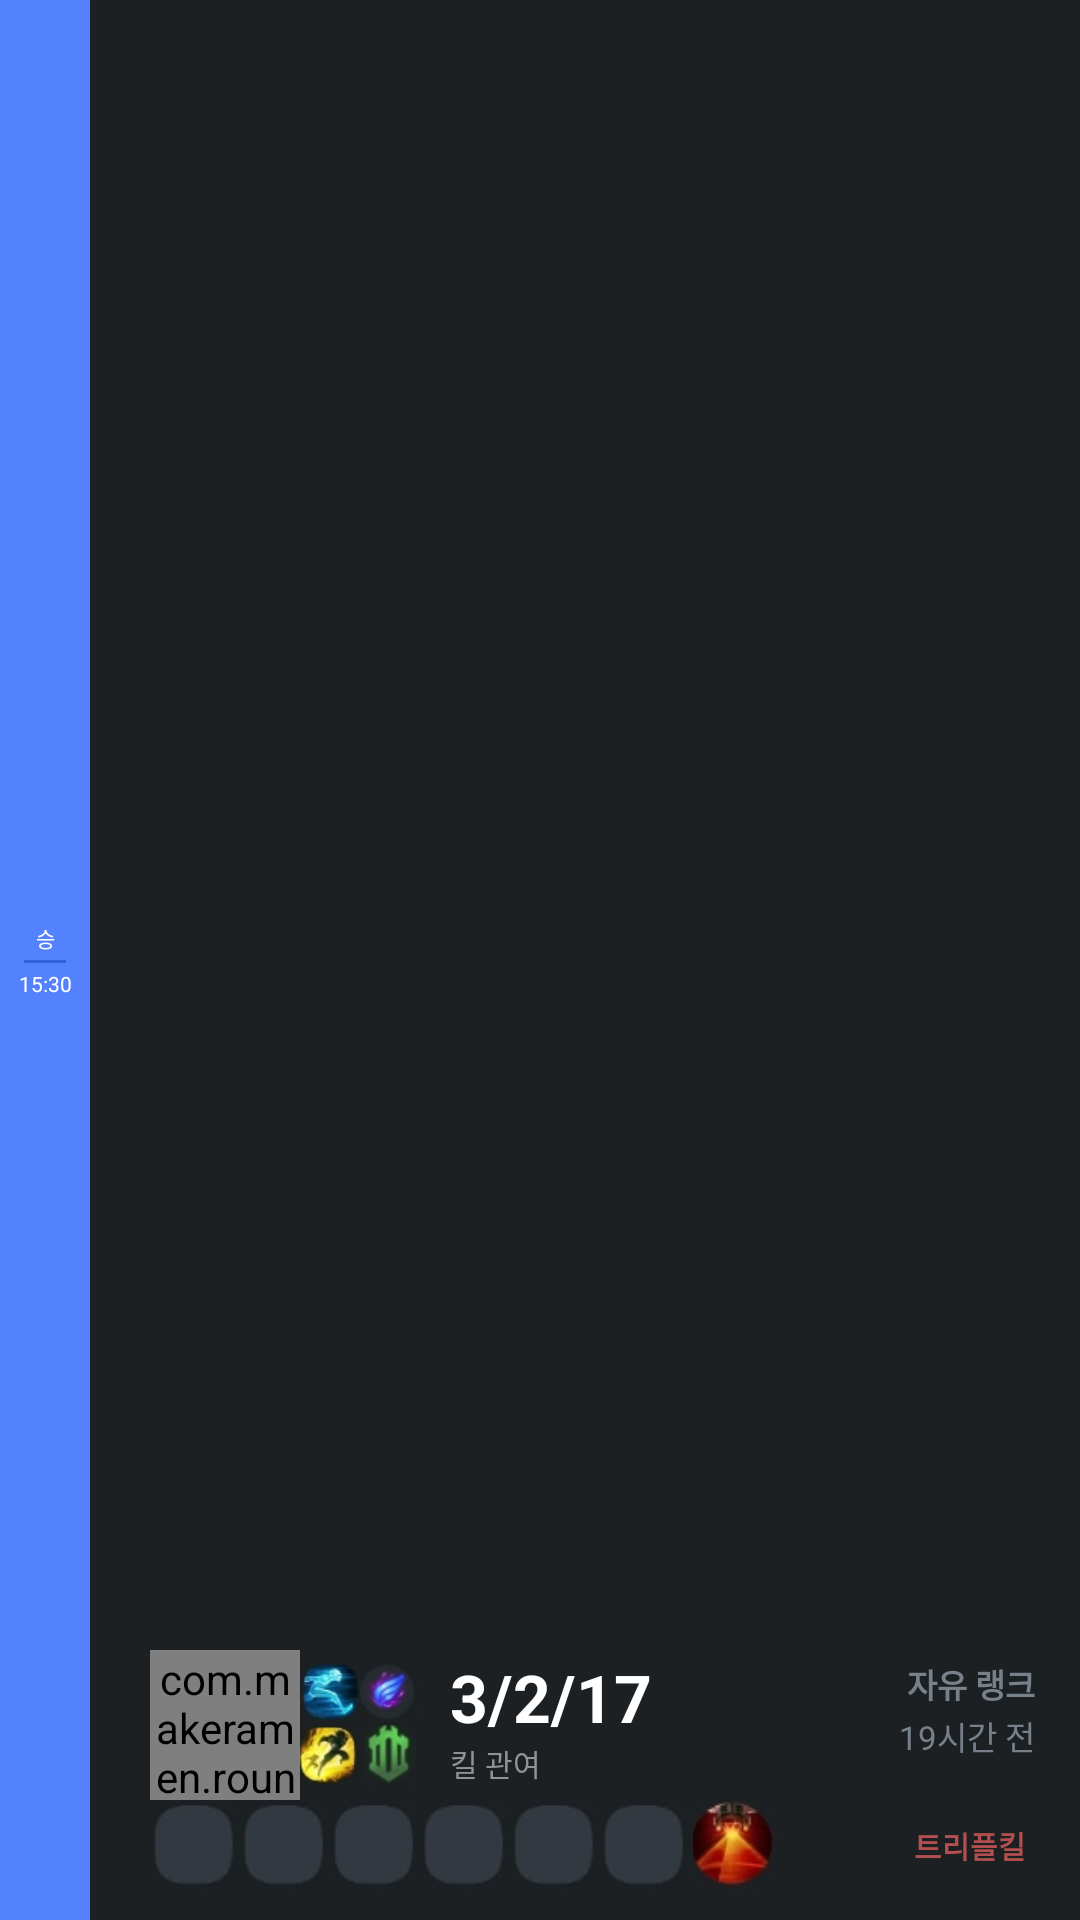

The Android layout XML behind this screen, and the referenced resources:
<!-- AndroidManifest.xml: application theme Theme.AppCompat.NoActionBar -->
<!-- res/layout/game_result.xml -->
<?xml version="1.0" encoding="utf-8"?>
<androidx.constraintlayout.widget.ConstraintLayout xmlns:android="http://schemas.android.com/apk/res/android"
    xmlns:app="http://schemas.android.com/apk/res-auto"
    xmlns:tools="http://schemas.android.com/tools"
    android:layout_width="match_parent"
    android:layout_height="100dp"
    android:background="#1c2023">

    <androidx.constraintlayout.widget.ConstraintLayout
        android:layout_width="30dp"
        android:layout_height="match_parent"
        android:background="#5481fe"
        app:layout_constraintBottom_toBottomOf="parent"
        app:layout_constraintLeft_toLeftOf="parent"
        app:layout_constraintTop_toTopOf="parent">

        <androidx.constraintlayout.widget.ConstraintLayout
            android:layout_width="match_parent"
            android:layout_height="wrap_content"
            app:layout_constraintBottom_toBottomOf="parent"
            app:layout_constraintLeft_toLeftOf="parent"
            app:layout_constraintRight_toRightOf="parent"
            app:layout_constraintTop_toTopOf="parent">

            <TextView
                android:id="@+id/tv_fight_time"
                android:layout_width="wrap_content"
                android:layout_height="wrap_content"
                android:text="15:30"
                android:textColor="@color/white"
                android:textSize="7dp"
                app:layout_constraintBottom_toBottomOf="parent"
                app:layout_constraintLeft_toLeftOf="parent"
                app:layout_constraintRight_toRightOf="parent"/>

            <View
                android:id="@+id/v_time_bar"
                android:layout_width="match_parent"
                android:layout_height="1dp"
                android:layout_marginLeft="8dp"
                android:layout_marginRight="8dp"
                android:background="#325fdc"
                app:layout_constraintBottom_toTopOf="@+id/tv_fight_time"
                android:layout_marginBottom="2dp"/>

            <TextView
                android:id="@+id/tv_match_history_isWin"
                android:layout_width="wrap_content"
                android:layout_height="wrap_content"
                android:text="승"
                android:textSize="7dp"
                android:textColor="@color/white"
                app:layout_constraintBottom_toTopOf="@id/v_time_bar"
                app:layout_constraintLeft_toLeftOf="parent"
                app:layout_constraintRight_toRightOf="parent"
                android:layout_marginBottom="2dp"/>


        </androidx.constraintlayout.widget.ConstraintLayout>


    </androidx.constraintlayout.widget.ConstraintLayout>

    <androidx.constraintlayout.widget.ConstraintLayout
        android:id="@+id/cl_summoner_item"
        android:layout_width="match_parent"
        android:layout_height="30dp"
        android:layout_marginLeft="50dp"
        android:layout_marginRight="15dp"
        android:layout_marginBottom="10dp"
        android:orientation="horizontal"
        app:layout_constraintBottom_toBottomOf="parent"
        app:layout_constraintLeft_toLeftOf="parent">

        <ImageView
            android:id="@+id/iv_summoner_item_slot1"
            android:layout_width="30dp"
            android:layout_height="match_parent"
            android:src="@drawable/summoner_item_slot"
            app:layout_constraintBottom_toBottomOf="parent"
            app:layout_constraintLeft_toLeftOf="parent" />


        <ImageView
            android:id="@+id/iv_summoner_item_slot2"
            android:layout_width="30dp"
            android:layout_height="match_parent"
            android:src="@drawable/summoner_item_slot"
            app:layout_constraintBottom_toBottomOf="parent"
            app:layout_constraintLeft_toRightOf="@+id/iv_summoner_item_slot1" />

        <ImageView
            android:id="@+id/iv_summoner_item_slot3"
            android:layout_width="30dp"
            android:layout_height="match_parent"
            android:src="@drawable/summoner_item_slot"
            app:layout_constraintBottom_toBottomOf="parent"
            app:layout_constraintLeft_toRightOf="@+id/iv_summoner_item_slot2" />

        <ImageView
            android:id="@+id/iv_summoner_item_slot4"
            android:layout_width="30dp"
            android:layout_height="match_parent"
            android:src="@drawable/summoner_item_slot"
            app:layout_constraintBottom_toBottomOf="parent"
            app:layout_constraintLeft_toRightOf="@+id/iv_summoner_item_slot3" />

        <ImageView
            android:id="@+id/iv_summoner_item_slot5"
            android:layout_width="30dp"
            android:layout_height="match_parent"
            android:src="@drawable/summoner_item_slot"
            app:layout_constraintBottom_toBottomOf="parent"
            app:layout_constraintLeft_toRightOf="@+id/iv_summoner_item_slot4" />

        <ImageView
            android:id="@+id/iv_summoner_item_slot6"
            android:layout_width="30dp"
            android:layout_height="match_parent"
            android:src="@drawable/summoner_item_slot"
            app:layout_constraintBottom_toBottomOf="parent"
            app:layout_constraintLeft_toRightOf="@+id/iv_summoner_item_slot5" />

        <ImageView
            android:id="@+id/iv_summoner_sub_item"
            android:layout_width="30dp"
            android:layout_height="match_parent"
            android:src="@drawable/summoner_sub_item"
            app:layout_constraintBottom_toBottomOf="parent"
            app:layout_constraintLeft_toRightOf="@+id/iv_summoner_item_slot6" />

        <androidx.constraintlayout.widget.ConstraintLayout
            android:layout_width="wrap_content"
            android:layout_height="wrap_content"
            app:layout_constraintRight_toRightOf="parent"
            app:layout_constraintTop_toTopOf="parent"
            app:layout_constraintBottom_toBottomOf="parent">

            <TextView
                android:id="@+id/tv_multi_kill"
                android:layout_width="match_parent"
                android:layout_height="match_parent"
                android:gravity="center"
                android:text="트리플킬"
                android:padding="3dp"
                app:layout_constraintRight_toRightOf="parent"
                app:layout_constraintLeft_toLeftOf="parent"
                app:layout_constraintTop_toTopOf="parent"
                app:layout_constraintBottom_toBottomOf="parent"
                android:textSize="10dp"
                android:textColor="#b34f4f"
                android:textStyle="bold"
                android:background="@drawable/kill_text_round"/>
        </androidx.constraintlayout.widget.ConstraintLayout>




    </androidx.constraintlayout.widget.ConstraintLayout>

    <androidx.constraintlayout.widget.ConstraintLayout
        android:layout_width="match_parent"
        android:layout_height="50dp"
        android:layout_marginLeft="50dp"
        android:layout_marginRight="15dp"
        app:layout_constraintBottom_toTopOf="@id/cl_summoner_item">

        <androidx.constraintlayout.widget.ConstraintLayout
            android:id="@+id/cl_summoner_champ_icon"
            android:layout_width="50dp"
            android:layout_height="match_parent"
            app:layout_constraintLeft_toLeftOf="parent"
            app:layout_constraintTop_toTopOf="parent"
            app:layout_constraintBottom_toBottomOf="parent">

            <com.makeramen.roundedimageview.RoundedImageView
                android:id="@+id/summoner_champ_icon"
                android:layout_width="match_parent"
                android:layout_height="match_parent"
                android:scaleType="centerCrop"
                android:src="@drawable/summoner_chmap_icon"/>

        </androidx.constraintlayout.widget.ConstraintLayout>

        <ImageView
            android:id="@+id/iv_summoner_spell2"
            android:layout_width="20dp"
            android:layout_height="20dp"
            android:src="@drawable/summoner_chmap_spell_flash"
            app:layout_constraintBottom_toBottomOf="parent"
            app:layout_constraintLeft_toRightOf="@id/cl_summoner_champ_icon"
            android:layout_marginBottom="5dp"/>

        <ImageView
            android:id="@+id/iv_summoner_spell1"
            android:layout_width="20dp"
            android:layout_height="20dp"
            app:layout_constraintBottom_toTopOf="@+id/iv_summoner_spell2"
            app:layout_constraintLeft_toRightOf="@id/cl_summoner_champ_icon"
            android:layout_marginBottom="1dp"
            android:src="@drawable/summoner_chmap_spell_run"/>

        <ImageView
            android:id="@+id/iv_summoner_sub_rune"
            android:layout_width="20dp"
            android:layout_height="20dp"
            android:src="@drawable/summoner_chmap_sub_roon"
            app:layout_constraintLeft_toRightOf="@+id/iv_summoner_spell1"
            app:layout_constraintBottom_toBottomOf="parent"
            android:layout_marginBottom="5dp"/>

        <ImageView
            android:id="@+id/iv_summoner_main_rune"
            android:layout_width="20dp"
            android:layout_height="20dp"
            app:layout_constraintBottom_toTopOf="@+id/iv_summoner_spell2"
            app:layout_constraintLeft_toRightOf="@id/iv_summoner_spell1"
            android:layout_marginBottom="1dp"
            android:src="@drawable/summoner_chmap_main_roon"/>

        <TextView
            android:id="@+id/tv_summoner_kda"
            android:layout_width="wrap_content"
            android:layout_height="wrap_content"
            app:layout_constraintLeft_toRightOf="@id/iv_summoner_main_rune"
            app:layout_constraintTop_toTopOf="parent"
            android:layout_marginLeft="10dp"
            android:text="3/2/17"
            android:layout_marginTop="1dp"
            android:textSize="22dp"
            android:gravity="center"
            android:textColor="@color/white"
            android:textStyle="bold"/>

        <TextView
            android:id="@+id/tv_kill_participation"
            android:layout_width="wrap_content"
            android:layout_height="wrap_content"
            app:layout_constraintTop_toBottomOf="@id/tv_summoner_kda"
            app:layout_constraintLeft_toRightOf="@+id/iv_summoner_sub_rune"
            android:textSize="10dp"
            android:text="킬 관여 "
            android:layout_marginLeft="10dp"
            android:textColor="#8f949a"/>

        <TextView
            android:id="@+id/tv_rank_type"
            android:layout_width="wrap_content"
            android:layout_height="wrap_content"
            app:layout_constraintRight_toRightOf="parent"
            app:layout_constraintTop_toTopOf="parent"
            android:text="자유 랭크"
            android:textSize="11dp"
            android:textColor="#78818a"
            android:layout_marginTop="3dp"
            android:textStyle="bold"/>

        <TextView
            android:id="@+id/tv_last_play_time"
            android:layout_width="wrap_content"
            android:layout_height="wrap_content"
            app:layout_constraintRight_toRightOf="parent"
            app:layout_constraintTop_toBottomOf="@id/tv_rank_type"
            android:text="19시간 전"
            android:textSize="11dp"
            android:layout_marginTop="1dp"
            android:textColor="#78818a"/>






    </androidx.constraintlayout.widget.ConstraintLayout>

</androidx.constraintlayout.widget.ConstraintLayout>
<!-- resources referenced by this layout -->
<resources>
  <!-- drawable summoner_chmap_icon: png bitmap (drawable, 17835 bytes) -->
  <!-- drawable summoner_chmap_main_roon: png bitmap (drawable, 3171 bytes) -->
  <!-- drawable summoner_chmap_spell_flash: png bitmap (drawable, 3927 bytes) -->
  <!-- drawable summoner_chmap_spell_run: png bitmap (drawable, 3501 bytes) -->
  <!-- drawable summoner_chmap_sub_roon: png bitmap (drawable, 2341 bytes) -->
  <!-- drawable summoner_item_slot: png bitmap (drawable, 1517 bytes) -->
  <!-- drawable summoner_sub_item: png bitmap (drawable, 4442 bytes) -->
  <!-- not gathered from this repository: default colours our renderer supplied (Android Studio template values) -->
  <color name="white">#FFFFFFFF</color>
</resources>
